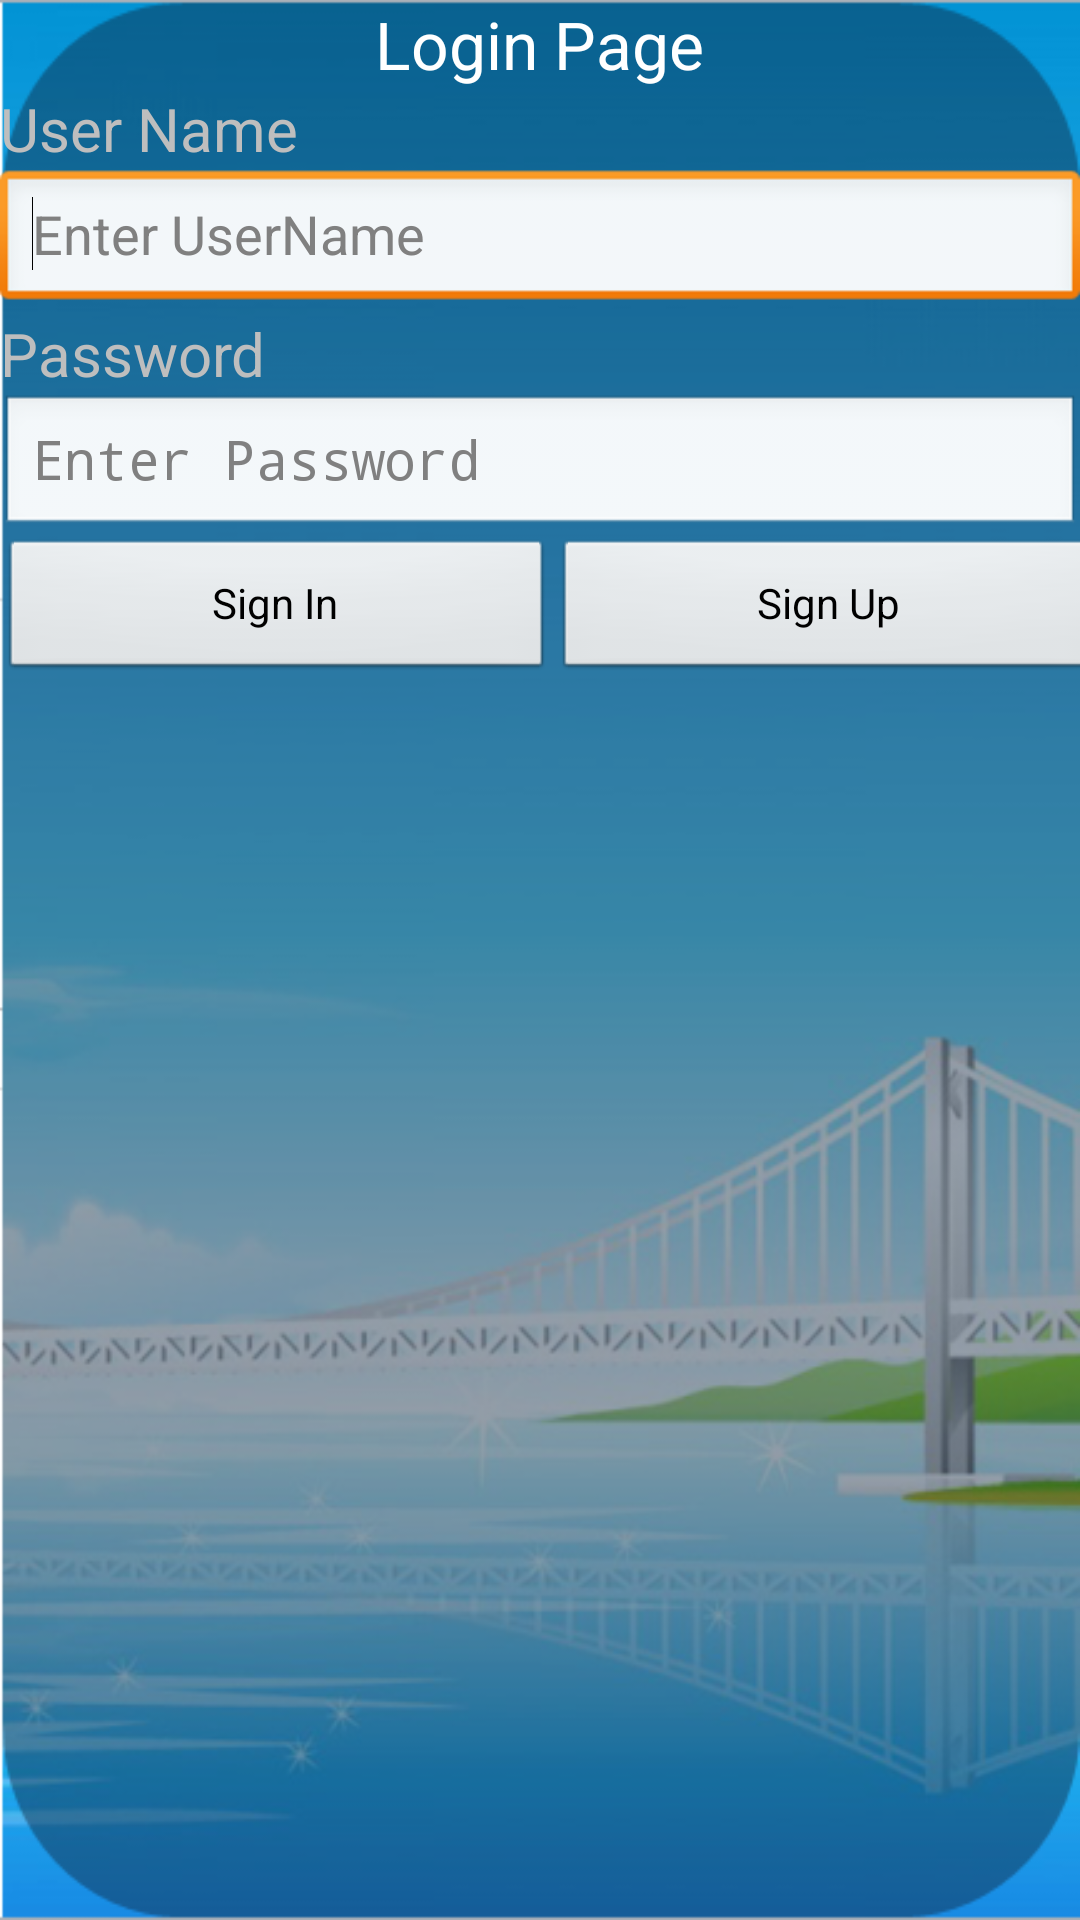

The Android layout XML behind this screen, and the referenced resources:
<!-- AndroidManifest.xml: application theme android:Theme.NoTitleBar -->
<!-- res/layout/loginpage.xml -->
<?xml version="1.0" encoding="utf-8"?>
<LinearLayout
  xmlns:android="http://schemas.android.com/apk/res/android"
  android:layout_width="match_parent"
  android:layout_height="match_parent" android:orientation="vertical"
  android:background="@drawable/bckgrd">
    <RelativeLayout android:layout_width="match_parent" android:id="@+id/relativeLayout1" android:layout_height="wrap_content">
        <TextView android:id="@+id/textView3" android:layout_height="wrap_content" android:layout_width="wrap_content" android:textAppearance="?android:attr/textAppearanceLarge" android:text="Login Page" android:layout_alignParentTop="true" android:layout_centerHorizontal="true"></TextView>
    </RelativeLayout>
    <TextView 
    	android:text="User Name" 
    	android:id="@+id/textView1"
    	android:layout_width="wrap_content" 
    	android:layout_height="wrap_content" android:textSize="20sp"/>

    <EditText android:layout_height="wrap_content" android:id="@+id/etLogin_UN" android:layout_width="match_parent" android:hint="Enter UserName">
        <requestFocus></requestFocus>
    </EditText>
    <TextView android:text="Password" android:id="@+id/textView2" android:layout_width="wrap_content" android:layout_height="wrap_content" android:textSize="20sp"></TextView>
    <EditText android:layout_height="wrap_content" android:id="@+id/etLogin_Pwd" android:inputType="textPassword" android:layout_width="match_parent" android:hint="Enter Password"></EditText>
    <LinearLayout android:layout_height="wrap_content" android:id="@+id/linearLayout1" android:layout_width="match_parent" android:weightSum="1">
        <Button android:id="@+id/btn_SignIn" android:text="Sign In" android:layout_height="wrap_content" android:layout_width="wrap_content" android:layout_weight="1.08"></Button>
        <Button android:id="@+id/btn_SignUp" android:layout_width="184dp" android:text="Sign Up" android:layout_height="wrap_content"></Button>
    </LinearLayout>
    
</LinearLayout>
<!-- resources referenced by this layout -->
<resources>
  <!-- drawable bckgrd: png bitmap (drawable, 174595 bytes) -->
</resources>
